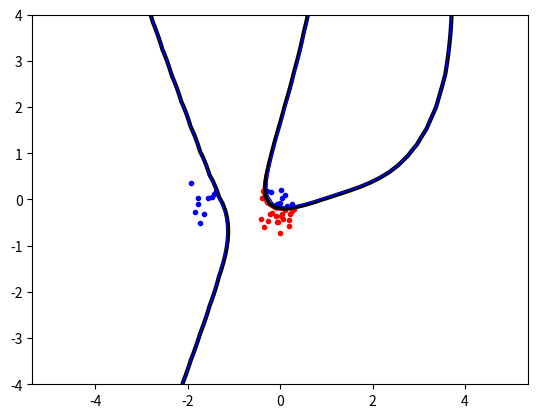

This chart was generated by the following Python code: (Note: this script raises an exception after producing the figure.)
import random, math
import numpy as np
from scipy.optimize import minimize
import matplotlib.pyplot as plt
import scipy

# Define x and target as global variables
# x = np.random.normal(size=(, ))
# t 3
C = 100 # C parameter
kernel_ = 'Poly'


# Kernel Functions depending on type Equations from 3.3
def kernel(x, y):
    if (kernel_ == 'Linear'):
        return np.dot(x.T, y)
    elif (kernel_ == 'Poly'):
        tmp = np.dot(x.T, y)
        tmp += 1
        return tmp ** 5  # p == 2
    elif (kernel_ == 'RBF'):
        #print(x, y)
        num = (x[0] - y[0]) ** 2
        num += (x[1] - y[1]) ** 2
        #num = np.sqrt(num)
        den = 2 * 5  # scale to a parameter
        #print(np.exp(-(num / den)))
        return np.exp(-(num / den))


# Objective Function Equation #4
def objective(alpha):
    alpha_sum = np.sum(alpha)
    tmp = 0
    # alpha_dot = np.dot(alpha, alpha)
    # tmp = np.dot(alpha_dot, P)
    for i in range(len(alpha)):
        for j in range(len(alpha)):
            tmp += alpha[i] * alpha[j] * P[i][j]
    return (tmp / 2) - alpha_sum


# Equation 10
def zerofun(alpha):
    # REQUIRES: alpha vector
    # EFFECTS: Returns constraints
    return sum([alpha[i] * targets[i] for i in range(N)])


def nonzero_alpha(inputs, alpha, targets):
    inp = []
    a = []
    t = []
    for i in range(len(alpha)):
        if alpha[i] >= 10 ** -5:  # Scalar for removing all float approximate zero
            a.append(alpha[i])
            inp.append(inputs[i])
            t.append(targets[i])
    return inp, a, t


def b():
    return sum(support_vector['alpha'][i] * support_vector['targets'][i] * kernel(support_vector['inputs'][0],
                                                                                  support_vector['inputs'][i]) for i in
               range(len(support_vector['alpha']))) - support_vector['targets'][0]


# Equation 6
def indicator(x, y):  # TODO: Debug this
    total = 0
    for i in range(len(support_vector['alpha'])):
        total += support_vector['alpha'][i] * support_vector['targets'][i] * kernel(np.array([x, y]),
                                                                                    support_vector['inputs'][i])
    total -= b()
    return total


# Data generation (Source: Lab 2 instructions)
def generate_data():
    classA = np.concatenate((np.random.randn(10, 2) * 0.2 + [0.0, -0.1], np.random.randn(10, 2) * 0.2 + [-1.5, 0.0]))
    classB = np.random.randn(20, 2) * 0.2 + [0.0, -0.5]
    inputs = np.concatenate((classA, classB))
    targets = np.concatenate((np.ones(classA.shape[0]), -np.ones(classB.shape[0])))
    N = inputs.shape[0]  # Number of rows (samples)
    permute = list(range(N))
    random.shuffle(permute)
    inputs = inputs[permute, :]
    targets = targets[permute]
    return inputs, targets, classA, classB


# Plotting (Source: Lab 2 instructions)

def plot(classA, classB):
    # Data
    plt.plot([p[0] for p in classA], [p[1] for p in classA], 'b.')
    plt.plot([p[0] for p in classB], [p[1] for p in classB], 'r.')

    # Decision Boundary
    xgrid = np.linspace(-5, 5)
    ygrid = np.linspace(-4, 4)
    grid = np.array([[indicator(x, y) for x in xgrid] for y in ygrid])
    print("x: ", xgrid)
    print("y: ", ygrid)
    print("grid: ", grid)
    plt.contour(xgrid, ygrid, grid, (-1.0, 0.0, 1.0), colors=('red', 'black', 'blue'), linewidths=(1, 3, 1))

    # Axis + Save Plot
    plt.axis('equal')  # Force same scale on both axes
    plt.savefig('./plots/svmplot_3.pdf')  # Save a copy in a file
    #plt.title('RBF', 'center')
    plt.show()  # Show the plot on the screen


inputs, targets, classA, classB = generate_data()
N = inputs.shape[0]  # Number of inputs
start = np.zeros(N)  # First alpha vector
alpha = start  # Initial alpha vector N list of 0s

P = np.zeros((N, N))  # Pre-computed matrix

for i in range(N):
    for j in range(N):
        P[i][j] = targets[i] * targets[j] * kernel(inputs[i], inputs[j])

# Calling minimize function
bounds = [(0, C) for _ in range(N)]
XC = {'type': 'eq', 'fun': zerofun}
ret = minimize(objective, start, bounds=bounds, constraints=XC)
alpha = ret['x']

# Extract Non-zero values
inputs, alpha, targets = nonzero_alpha(inputs, alpha, targets)
print(alpha)
# Global directories alpha and targets
# Indicator function passing x and y
# Therefore can calculate sv values by modifying support vector director

# support_vector = {'alpha': alpha, 'inputs': inputs, 'targets': targets}
support_vector = {'alpha': [], 'inputs': [], 'targets': []}
for i in range(len(alpha)):
    support_vector['alpha'].append(alpha[i])
    support_vector['inputs'].append(inputs[i])
    support_vector['targets'].append(targets[i])

plot(classA, classB)